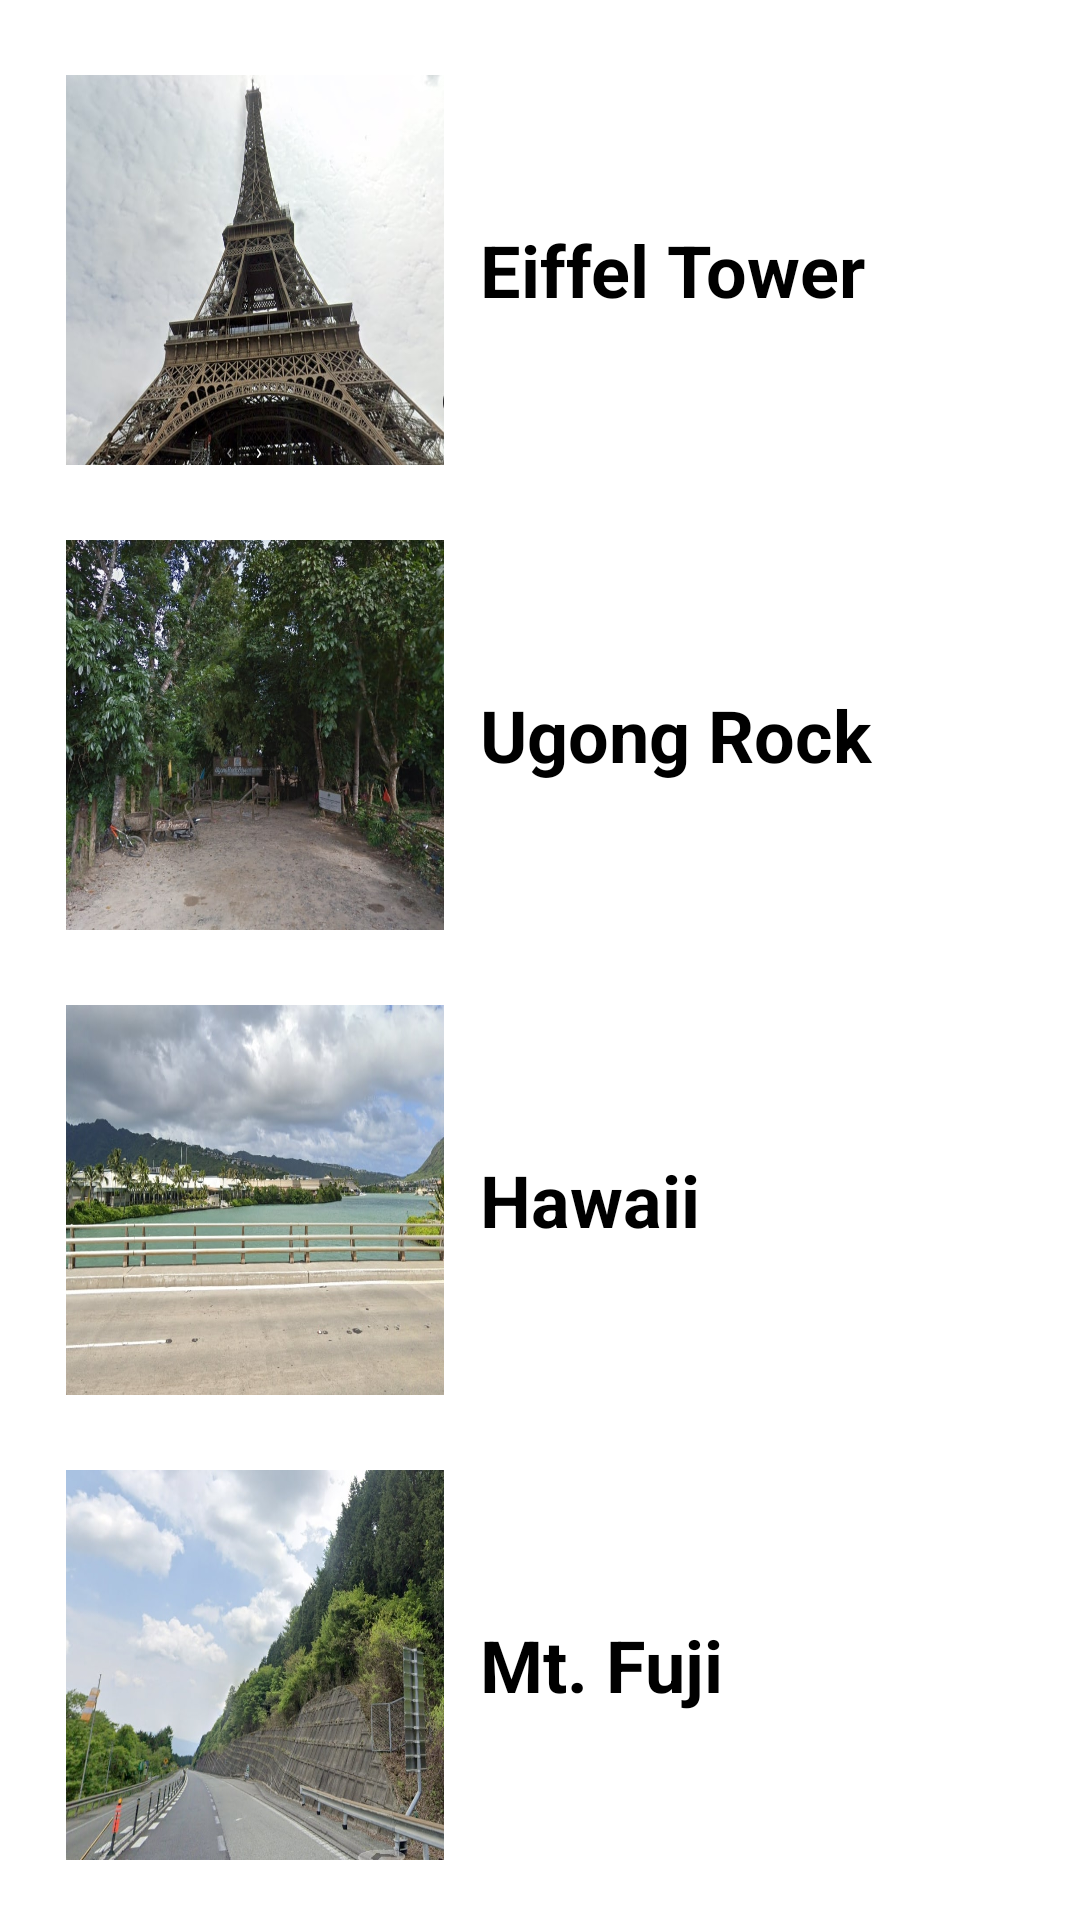

This screen was rendered from an Android layout file. Write that file and the resources it references.
<!-- AndroidManifest.xml: application theme Theme.MyAndroidProjectCollection -->
<!-- res/layout/activity_maps_exercise.xml -->
<?xml version="1.0" encoding="utf-8"?>
<androidx.constraintlayout.widget.ConstraintLayout xmlns:android="http://schemas.android.com/apk/res/android"
    xmlns:app="http://schemas.android.com/apk/res-auto"
    xmlns:tools="http://schemas.android.com/tools"
    android:id="@+id/background"
    android:layout_width="match_parent"
    android:layout_height="match_parent"
    tools:context=".MapExercise">

    <LinearLayout
        android:id="@+id/mainlo"
        android:layout_width="0dp"
        android:layout_height="0dp"
        android:layout_marginStart="10dp"
        android:layout_marginTop="10dp"
        android:layout_marginEnd="10dp"
        android:layout_marginBottom="10dp"
        android:orientation="vertical"
        app:layout_constraintBottom_toBottomOf="parent"
        app:layout_constraintEnd_toEndOf="parent"
        app:layout_constraintHorizontal_bias="0.061"
        app:layout_constraintStart_toStartOf="parent"
        app:layout_constraintTop_toTopOf="parent"
        app:layout_constraintVertical_bias="0.05">

        <LinearLayout
            android:layout_width="match_parent"
            android:layout_height="150dp"
            android:layout_marginTop="5dp"
            android:orientation="horizontal">

            <ImageButton
                android:id="@+id/i1"
                android:layout_width="150dp"
                android:layout_height="150dp"
                android:backgroundTint="#00FFFFFF"
                android:scaleType="fitXY"
                android:src="@drawable/itower" />

            <TextView
                android:id="@+id/editTextTextPersonName4"
                android:layout_width="wrap_content"
                android:layout_height="wrap_content"
                android:layout_gravity="center"
                android:layout_weight="1"
                android:ems="10"
                android:inputType="textPersonName"
                android:text="Eiffel Tower"
                android:textColor="#000000"
                android:textSize="24sp"
                android:textStyle="bold" />
        </LinearLayout>

        <LinearLayout
            android:layout_width="match_parent"
            android:layout_height="150dp"
            android:layout_marginTop="5dp"
            android:orientation="horizontal">

            <ImageButton
                android:id="@+id/i2"
                android:layout_width="150dp"
                android:layout_height="150dp"
                android:adjustViewBounds="false"
                android:backgroundTint="#00FFFFFF"
                android:cropToPadding="false"
                android:scaleType="fitXY"
                android:src="@drawable/ugongrock" />

            <TextView
                android:id="@+id/editTextTextPersonName5"
                android:layout_width="wrap_content"
                android:layout_height="wrap_content"
                android:layout_gravity="center"
                android:layout_weight="1"
                android:ems="10"
                android:inputType="textPersonName"
                android:text="Ugong Rock"
                android:textColor="#000000"
                android:textSize="24sp"
                android:textStyle="bold" />
        </LinearLayout>

        <LinearLayout
            android:layout_width="match_parent"
            android:layout_height="150dp"
            android:layout_marginTop="5dp"
            android:orientation="horizontal">

            <ImageButton
                android:id="@+id/i3"
                android:layout_width="150dp"
                android:layout_height="150dp"
                android:backgroundTint="#00FFFFFF"
                android:scaleType="fitXY"
                android:src="@drawable/hawaii" />

            <TextView
                android:id="@+id/editTextTextPersonName6"
                android:layout_width="wrap_content"
                android:layout_height="wrap_content"
                android:layout_gravity="center"
                android:layout_weight="1"
                android:ems="10"
                android:inputType="textPersonName"
                android:text="Hawaii"
                android:textAllCaps="false"
                android:textColor="#000000"
                android:textSize="24sp"
                android:textStyle="bold" />
        </LinearLayout>

        <LinearLayout
            android:layout_width="match_parent"
            android:layout_height="150dp"
            android:layout_marginTop="5dp"
            android:orientation="horizontal">

            <ImageButton
                android:id="@+id/i4"
                android:layout_width="150dp"
                android:layout_height="150dp"
                android:backgroundTint="#00FFFFFF"
                android:scaleType="fitXY"
                android:src="@drawable/mtfuji" />

            <TextView
                android:id="@+id/editTextTextPersonName7"
                android:layout_width="wrap_content"
                android:layout_height="wrap_content"
                android:layout_gravity="center"
                android:layout_weight="1"
                android:ems="10"
                android:inputType="textPersonName"
                android:text="Mt. Fuji"
                android:textColor="#000000"
                android:textSize="24sp"
                android:textStyle="bold" />

        </LinearLayout>

        <LinearLayout
            android:layout_width="match_parent"
            android:layout_height="150dp"
            android:layout_marginTop="5dp"
            android:orientation="horizontal">

            <ImageButton
                android:id="@+id/i5"
                android:layout_width="150dp"
                android:layout_height="150dp"
                android:backgroundTint="#00FFFFFF"
                android:scaleType="fitXY"
                android:src="@drawable/hiroshimacastle" />

            <TextView
                android:id="@+id/editTextTextPersonName8"
                android:layout_width="wrap_content"
                android:layout_height="wrap_content"
                android:layout_gravity="center"
                android:layout_weight="1"
                android:ems="10"
                android:inputType="textPersonName"
                android:text="Hiroshima Castle"
                android:textColor="#000000"
                android:textSize="24sp"
                android:textStyle="bold" />
        </LinearLayout>

    </LinearLayout>
</androidx.constraintlayout.widget.ConstraintLayout>
<!-- resources referenced by this layout -->
<resources>
  <!-- drawable hawaii: jpg bitmap (drawable, 74865 bytes) -->
  <!-- drawable hiroshimacastle: jpg bitmap (drawable, 136438 bytes) -->
  <!-- drawable itower: jpg bitmap (drawable, 68595 bytes) -->
  <!-- drawable mtfuji: jpg bitmap (drawable, 99629 bytes) -->
  <!-- drawable ugongrock: jpg bitmap (drawable, 120455 bytes) -->
  <style name="Theme.MyAndroidProjectCollection" parent="Theme.MaterialComponents.DayNight.DarkActionBar">
          
          <item name="colorPrimary">@color/purple_500</item>
          <item name="colorPrimaryVariant">@color/purple_700</item>
          <item name="colorOnPrimary">@color/white</item>
          
          <item name="colorSecondary">@color/teal_200</item>
          <item name="colorSecondaryVariant">@color/teal_700</item>
          <item name="colorOnSecondary">@color/black</item>
          
          <item name="android:statusBarColor">?attr/colorPrimaryVariant</item>
          
      </style>
  <!-- not gathered from this repository: default colours our renderer supplied (Android Studio template values) -->
  <color name="purple_500">#FF6200EE</color>
  <color name="purple_700">#FF3700B3</color>
  <color name="teal_200">#FF03DAC5</color>
  <color name="teal_700">#FF018786</color>
  <color name="black">#FF000000</color>
  <color name="white">#FFFFFFFF</color>
</resources>
